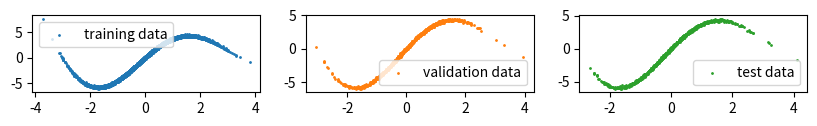

Write the Python code that produced this figure. (Note: this script raises an exception after producing the figure.)
import sys  
sys.path.insert(0, './../src')

import numpy as np
import matplotlib.pyplot as plt

def make_sinusoidal(n_data: int, noise: float = 0.1, seed: int = 0):
    np.random.seed(seed)
    w = np.arange(30)[:, None] / 30
    b = 2 * np.pi * np.arange(30)[:, None] / 30

    x = np.random.normal(size=(n_data,))
    y = np.cos(w * x + b).sum(0) + noise * np.random.normal(size=(n_data,))
    return x[:, None], y[:, None]
train_data = make_sinusoidal(n_data=10000, seed=0)
val_data = make_sinusoidal(n_data=1000, seed=1)
test_data = make_sinusoidal(n_data=1000, seed=2)

fig, axes = plt.subplots(1, 3, figsize=(10, 1))
axes[0].scatter(*train_data, s=1, label="training data", c="C0"); axes[0].legend()
axes[1].scatter(*val_data, s=1, label="validation data", c="C1"); axes[1].legend()
axes[2].scatter(*test_data, s=1, label="test data", c="C2"); axes[2].legend()

from fortuna.data import DataLoader
train_data_loader = DataLoader.from_array_data(train_data, batch_size=128, shuffle=True, prefetch=True)
val_data_loader = DataLoader.from_array_data(val_data, batch_size=128, prefetch=True)
test_data_loader = DataLoader.from_array_data(test_data, batch_size=128, prefetch=True)

from fortuna.prob_model import ProbRegressor
from fortuna.model import MLP
from fortuna.prob_model.posterior import DeepEnsemblePosteriorApproximator
import flax.linen as nn
output_dim = 1
prob_model = ProbRegressor(
    model=MLP(output_dim=output_dim, activations=(nn.tanh, nn.tanh)),
    likelihood_log_variance_model=MLP(output_dim=output_dim),
    posterior_approximator=DeepEnsemblePosteriorApproximator()
)

from fortuna.prob_model.fit_config import FitConfig, FitMonitor
from fortuna.metric.regression import rmse
status = prob_model.train(
    train_data_loader=train_data_loader,
    val_data_loader=val_data_loader,
    calib_data_loader=val_data_loader,
    fit_config=FitConfig(monitor=FitMonitor(metrics=(rmse,)))
)

plt.figure(figsize=(6,3))
for i, s in enumerate(status["fit_status"]):
    plt.plot(s["loss"], label=f"run #{i+1}")
plt.legend()
plt.title("loss decays", fontsize=12);

test_log_probs = prob_model.predictive.log_prob(data_loader=test_data_loader)
test_inputs_loader = test_data_loader.to_inputs_loader()
test_means = prob_model.predictive.mean(inputs_loader=test_inputs_loader)
test_aleatoric_variances = prob_model.predictive.aleatoric_variance(inputs_loader=test_inputs_loader)
test_epistemic_variances = prob_model.predictive.epistemic_variance(inputs_loader=test_inputs_loader)
test_variances = prob_model.predictive.variance(inputs_loader=test_inputs_loader, aleatoric_variances=test_aleatoric_variances, epistemic_variances=test_epistemic_variances)
test_stds = prob_model.predictive.std(inputs_loader=test_inputs_loader, variances=test_variances)
test_cred_intervals = prob_model.predictive.credible_interval(inputs_loader=test_inputs_loader)

from fortuna.data import InputsLoader
mesh = np.linspace(-4, 4.2)
mesh_loader = InputsLoader.from_array_inputs(mesh)
mesh_mean = prob_model.predictive.mean(mesh_loader)
mesh_std = prob_model.predictive.std(mesh_loader)
plt.figure(figsize=(6, 3))
plt.scatter(*test_data, s=1, color="C0", label="test data")
plt.plot(mesh, mesh_mean, color="C1", label="mean")
plt.fill_between(mesh,(mesh_mean - 2 * mesh_std).squeeze(1), (mesh_mean + 2 * mesh_std).squeeze(1), alpha=0.3, color="C0", label=f"+/- {2} std")
plt.legend(loc="lower right");

from fortuna.metric.regression import root_mean_squared_error, prediction_interval_coverage_probability
test_targets = test_data_loader.to_array_targets()
rmse = root_mean_squared_error(preds=test_means, targets=test_targets)
cred_picp = prediction_interval_coverage_probability(lower_bounds=test_cred_intervals[:, 0], upper_bounds=test_cred_intervals[:, 1], targets=test_targets)
print(f"Test RMSE: {rmse}")
print(f"PICP for 95% credible intervals of test inputs: {cred_picp}")

from fortuna.conformal.regression import QuantileConformalRegressor
val_inputs_loader = val_data_loader.to_inputs_loader()
val_cred_intervals = prob_model.predictive.credible_interval(inputs_loader=val_inputs_loader)
test_conformal_intervals = QuantileConformalRegressor().conformal_interval(
    val_lower_bounds=val_cred_intervals[:, 0], val_upper_bounds=val_cred_intervals[:, 1],
    test_lower_bounds=test_cred_intervals[:, 0], test_upper_bounds=test_cred_intervals[:, 1],
    val_targets=val_data_loader.to_array_targets(), error=0.05
)
conformal_picp = prediction_interval_coverage_probability(lower_bounds=test_conformal_intervals[:, 0], upper_bounds=test_conformal_intervals[:, 1], targets=test_targets)
print(f"PICP for 95% conformal intervals of test inputs: {conformal_picp}")

from fortuna.conformal.regression import OneDimensionalUncertaintyConformalRegressor
val_means = prob_model.predictive.mean(inputs_loader=val_inputs_loader)
val_stds = prob_model.predictive.std(inputs_loader=val_inputs_loader)

test_conformal_intervals2 = OneDimensionalUncertaintyConformalRegressor().conformal_interval(
    val_preds=val_means, val_uncertainties=val_stds, test_preds=test_means, test_uncertainties=test_stds, 
    val_targets=val_data_loader.to_array_targets(), error=0.05
)
conformal_picp2 = prediction_interval_coverage_probability(lower_bounds=test_conformal_intervals2[:, 0], upper_bounds=test_conformal_intervals2[:, 1], targets=test_targets)
print(f"PICP for 95% conformal intervals of test inputs: {conformal_picp2}")

import numpy as np
calib_outputs = np.concatenate((val_means, np.log(prob_model.predictive.variance(val_inputs_loader))), axis=-1)
test_outputs = np.concatenate((test_means, np.log(test_variances)), axis=-1)

calib_targets = val_data_loader.to_array_targets()
test_targets = test_data_loader.to_array_targets()

from fortuna.calib_model.regression import CalibRegressor
calib_model = CalibRegressor()
calib_status = calib_model.calibrate(calib_outputs=calib_outputs, calib_targets=calib_targets)


test_log_probs = calib_model.predictive.log_prob(outputs=test_outputs, targets=test_targets)
test_means = calib_model.predictive.mean(outputs=test_outputs)
test_variances = calib_model.predictive.variance(outputs=test_outputs)
test_stds = calib_model.predictive.std(outputs=test_outputs, variances=test_variances)
test_cred_intervals = calib_model.predictive.credible_interval(outputs=test_outputs)